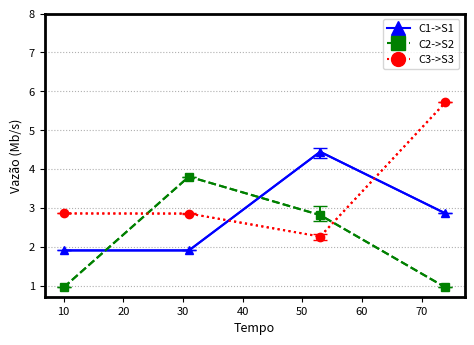

This chart was generated by the following Python code:
import matplotlib.pyplot as plt
from matplotlib.lines import Line2D

def plotar_grafico():
    banda_requisitada = [10, 31, 53, 74]
    
    # Valores de tempos para cada tipo de intenção
    fluxo_c1 = [1.905655136,
1.90574363,
4.442839409,
2.857978973
]
    fluxo_c2 = [0.953390445,
3.804147871,
2.815385171,
0.954973371
]
    fluxo_c3 = [2.857176632,
2.853921575,
2.263295875,
5.714486652
]

    # Valores de erros mínimos e máximos para cada tipo de intenção
    erros_minimos_c1 = [1.905147774,
1.904951542,
4.290748277,
2.856826698
]
    erros_maximos_c1 = [1.905741722,
1.906852428,
4.544348353,
2.858759055
]
    
    erros_minimos_c2 = [0.953022882,
3.802401478,
2.669040659,
0.953935033
]
    erros_maximos_c2 = [0.953722356,
3.807167634,
3.049565691,
0.956649881
]
    
    erros_minimos_c3 = [2.856110255,
2.851572297,
2.171673113,
5.71260673
]
    erros_maximos_c3 = [2.857533403,
2.856721516,
2.336590577,
5.716482231
]
    
    fig = plt.figure(figsize=(6,4))
    ax = fig.gca()

    # Definindo cores para cada tipo de intenção
    cores = ['blue', 'green', 'red']
    
    # Definindo formas para os pontos de cada tipo de intenção
    formas_pontos = ['^', 's', 'o']

    estilos_linha = ['solid', 'dashed', 'dotted']
    
    # Definindo nomes para cada tipo de intenção
    nomes_legenda = ['C1->S1', 'C2->S2', 'C3->S3']

    # Plotando os pontos para cada tipo de intenção
    handles = []
    for i in range(3):
        tempos = [fluxo_c1, fluxo_c2, fluxo_c3][i]
        erros_minimos = [erros_minimos_c1, erros_minimos_c2, erros_minimos_c3][i]
        erros_maximos = [erros_maximos_c1, erros_maximos_c2, erros_maximos_c3][i]
        
        # Calcula a diferença entre os valores máximos e mínimos e os valores médios dos pontos de dados
        diferenca_minima = [abs(t - emin) for t, emin in zip(tempos, erros_minimos)]
        diferenca_maxima = [abs(emax - t) for t, emax in zip(tempos, erros_maximos)]
        
        # Plota os pontos com barras de erro definidas pelos valores mínimos e máximos
        line = plt.plot(banda_requisitada, tempos, linestyle=estilos_linha[i], color=cores[i])[0]
        handles.append(Line2D([], [], color=cores[i], marker=formas_pontos[i], markersize=10, linestyle=estilos_linha[i]))
        plt.errorbar(banda_requisitada, tempos, yerr=[diferenca_minima, diferenca_maxima], fmt=formas_pontos[i], linestyle=estilos_linha[i], color=cores[i], capsize=5, label=nomes_legenda[i], ecolor=cores[i])

    plt.ylabel("Vazão (Mb/s)", fontsize=9)
    plt.xlabel("Tempo", fontsize=9)
    plt.grid(linestyle='dotted', axis='y')
    plt.yticks([1, 2, 3, 4, 5, 6, 7, 8])
    # Criando os elementos personalizados da legenda
    plt.legend(handles, nomes_legenda, loc='best', fontsize=8)

    plt.tick_params(labelsize=8)
    plt.subplots_adjust(left=0.2, bottom=0.18, right=0.9, top=0.888, wspace=0.2, hspace=0.2)

    for axis in ['top','bottom','left','right']:
        ax.spines[axis].set_linewidth(2)
    
    plt.show()
    fig.savefig("dinamico-com-limitacao.pdf", bbox_inches='tight')

if __name__ == "__main__":
    plotar_grafico()
